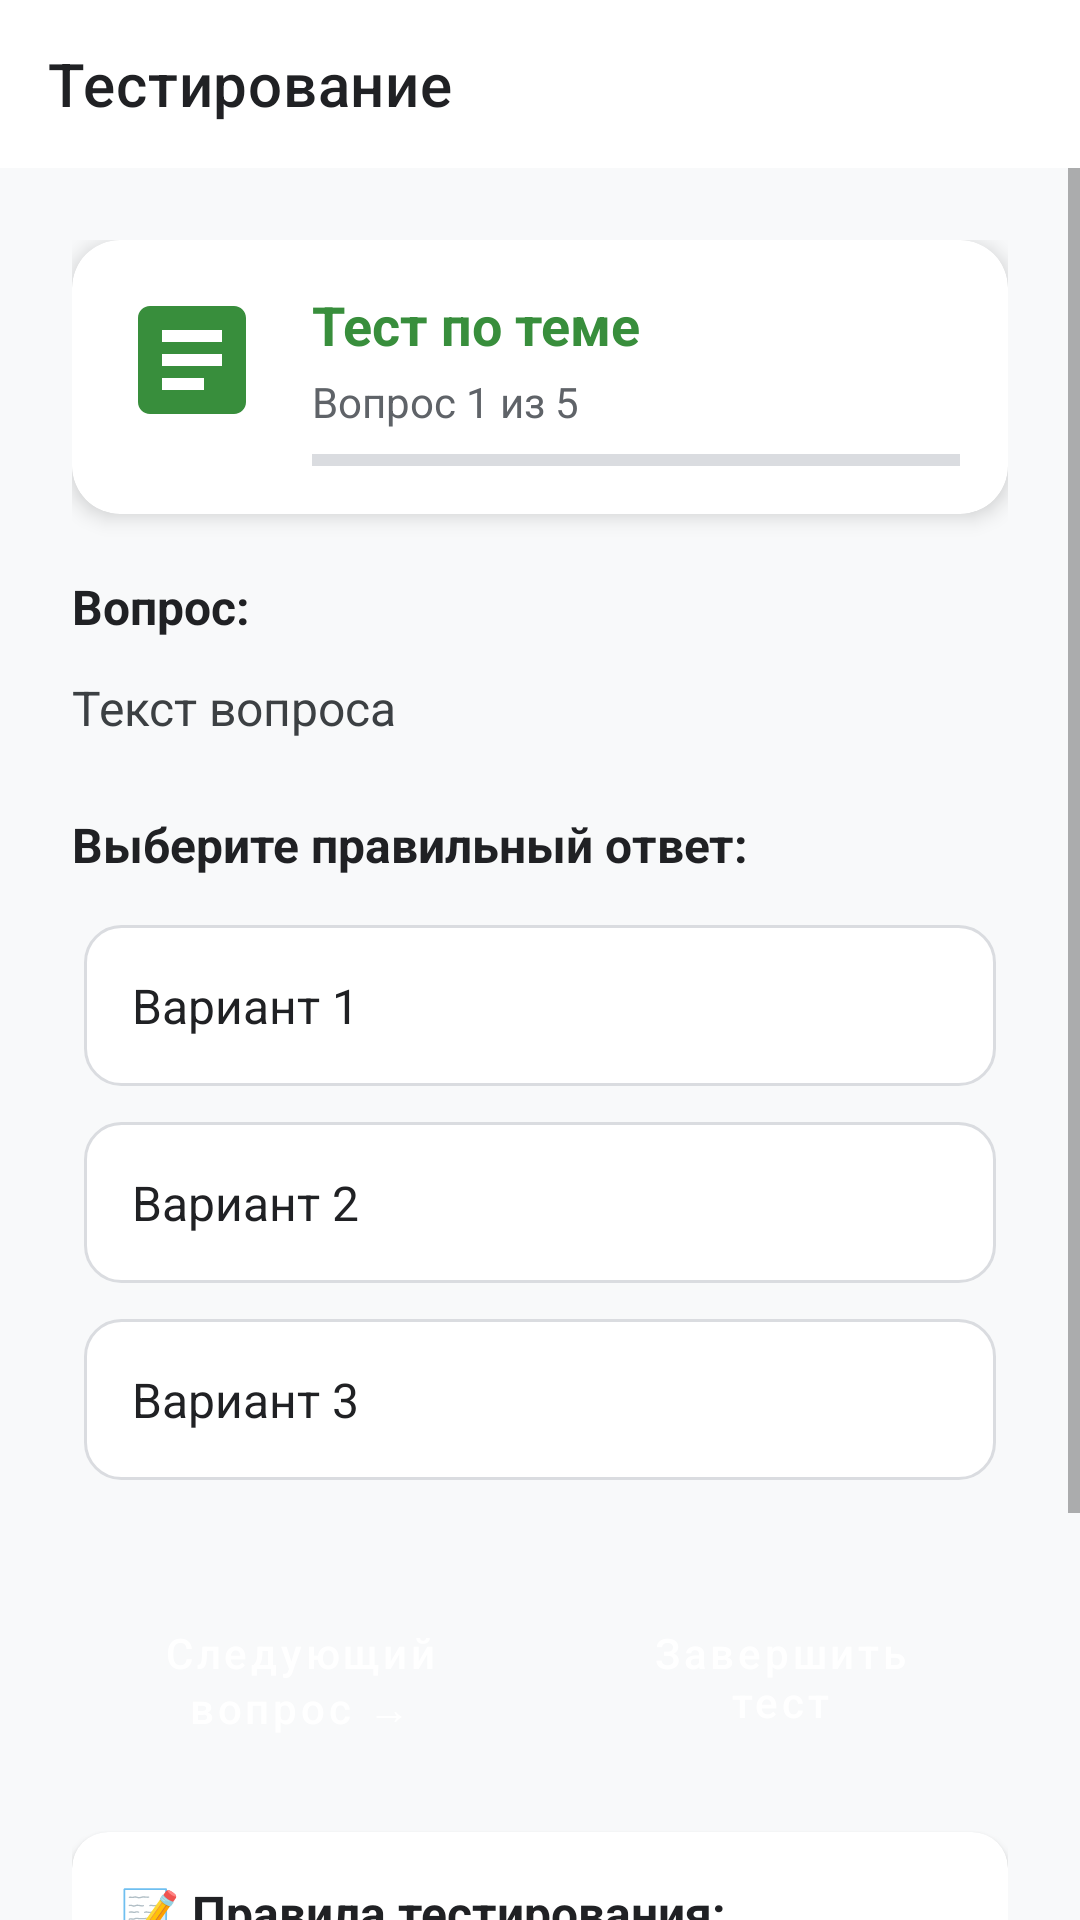

This screen was rendered from an Android layout file. Write that file and the resources it references.
<!-- AndroidManifest.xml: activity theme Theme.AutomatedSystemsSimulator -->
<!-- res/layout/activity_test.xml -->
<?xml version="1.0" encoding="utf-8"?>
<LinearLayout xmlns:android="http://schemas.android.com/apk/res/android"
    xmlns:app="http://schemas.android.com/apk/res-auto"
    android:layout_width="match_parent"
    android:layout_height="match_parent"
    android:orientation="vertical"
    android:background="@color/gray_50">

    <com.google.android.material.appbar.MaterialToolbar
        android:id="@+id/toolbar"
        android:layout_width="match_parent"
        android:layout_height="?attr/actionBarSize"
        android:background="@color/white"
        app:titleTextColor="@color/gray_900"
        app:navigationIcon="@drawable/ic_arrow_back"
        app:navigationIconTint="@color/gray_900"
        app:title="Тестирование" />

    <ScrollView
        android:layout_width="match_parent"
        android:layout_height="match_parent">

        <LinearLayout
            android:layout_width="match_parent"
            android:layout_height="wrap_content"
            android:orientation="vertical"
            android:padding="24dp">

            <androidx.cardview.widget.CardView
                android:layout_width="match_parent"
                android:layout_height="wrap_content"
                android:layout_marginBottom="20dp">

                <LinearLayout
                    android:layout_width="match_parent"
                    android:layout_height="wrap_content"
                    android:orientation="horizontal"
                    android:padding="16dp">

                    <ImageView
                        android:layout_width="48dp"
                        android:layout_height="48dp"
                        android:src="@drawable/ic_test"
                        android:tint="@color/green_700"
                        android:layout_marginEnd="16dp"/>

                    <LinearLayout
                        android:layout_width="0dp"
                        android:layout_height="wrap_content"
                        android:layout_weight="1"
                        android:orientation="vertical">

                        <TextView
                            android:id="@+id/tvTestTitle"
                            android:layout_width="wrap_content"
                            android:layout_height="wrap_content"
                            android:text="Тест по теме"
                            android:textSize="18sp"
                            android:textStyle="bold"
                            android:textColor="@color/green_700"
                            android:layout_marginBottom="4dp"/>

                        <TextView
                            android:id="@+id/tvProgress"
                            android:layout_width="wrap_content"
                            android:layout_height="wrap_content"
                            android:text="Вопрос 1 из 5"
                            android:textSize="14sp"
                            android:textColor="@color/gray_700"/>

                        <com.google.android.material.progressindicator.LinearProgressIndicator
                            android:id="@+id/progressIndicator"
                            android:layout_width="match_parent"
                            android:layout_height="8dp"
                            android:layout_marginTop="8dp"
                            android:progress="0"
                            android:indeterminate="false"
                            app:trackColor="@color/gray_300"
                            app:indicatorColor="@color/green_500"/>
                    </LinearLayout>
                </LinearLayout>
            </androidx.cardview.widget.CardView>

            <TextView
                android:layout_width="wrap_content"
                android:layout_height="wrap_content"
                android:text="Вопрос:"
                android:textSize="16sp"
                android:textStyle="bold"
                android:textColor="@color/gray_900"
                android:layout_marginBottom="12dp"/>

            <TextView
                android:id="@+id/tvQuestion"
                android:layout_width="match_parent"
                android:layout_height="wrap_content"
                android:text="Текст вопроса"
                android:textSize="16sp"
                android:textColor="@color/gray_800"
                android:lineSpacingExtra="4dp"
                android:layout_marginBottom="24dp" />

            <TextView
                android:layout_width="wrap_content"
                android:layout_height="wrap_content"
                android:text="Выберите правильный ответ:"
                android:textSize="16sp"
                android:textStyle="bold"
                android:textColor="@color/gray_900"
                android:layout_marginBottom="16dp"/>

            <RadioGroup
                android:id="@+id/radioGroup"
                android:layout_width="match_parent"
                android:layout_height="wrap_content"
                android:layout_marginBottom="32dp"
                android:paddingHorizontal="4dp">

                <RadioButton
                    android:id="@+id/radioButton1"
                    android:layout_width="match_parent"
                    android:layout_height="wrap_content"
                    android:button="@null"
                    android:background="@drawable/bg_radio_button"
                    android:padding="16dp"
                    android:text="Вариант 1"
                    android:textSize="16sp"
                    android:textColor="@color/gray_900"
                    android:layout_marginBottom="12dp"/>

                <RadioButton
                    android:id="@+id/radioButton2"
                    android:layout_width="match_parent"
                    android:layout_height="wrap_content"
                    android:button="@null"
                    android:background="@drawable/bg_radio_button"
                    android:padding="16dp"
                    android:text="Вариант 2"
                    android:textSize="16sp"
                    android:textColor="@color/gray_900"
                    android:layout_marginBottom="12dp"/>

                <RadioButton
                    android:id="@+id/radioButton3"
                    android:layout_width="match_parent"
                    android:layout_height="wrap_content"
                    android:button="@null"
                    android:background="@drawable/bg_radio_button"
                    android:padding="16dp"
                    android:text="Вариант 3"
                    android:textSize="16sp"
                    android:textColor="@color/gray_900"/>

            </RadioGroup>

            <TextView
                android:id="@+id/tvResult"
                android:layout_width="match_parent"
                android:layout_height="wrap_content"
                android:text=""
                android:textSize="18sp"
                android:textStyle="bold"
                android:textColor="@color/green_700"
                android:gravity="center"
                android:padding="16dp"
                android:background="@color/light_green_50"
                android:visibility="gone"
                android:layout_marginBottom="24dp"/>

            <LinearLayout
                android:layout_width="match_parent"
                android:layout_height="wrap_content"
                android:orientation="horizontal"
                android:layout_marginBottom="16dp">

                <Button
                    android:id="@+id/btnNext"
                    android:layout_width="0dp"
                    android:layout_height="wrap_content"
                    android:layout_weight="1"
                    android:text="Следующий вопрос →"
                    android:layout_marginEnd="8dp"
                    style="@style/ButtonStyle"
                    android:backgroundTint="@color/blue_500"/>

                <Button
                    android:id="@+id/btnFinish"
                    android:layout_width="0dp"
                    android:layout_height="wrap_content"
                    android:layout_weight="1"
                    android:text="Завершить тест"
                    style="@style/ButtonStyle"
                    android:backgroundTint="@color/green_500"/>
            </LinearLayout>

            <androidx.cardview.widget.CardView
                android:layout_width="match_parent"
                android:layout_height="wrap_content"
                app:cardCornerRadius="12dp"
                app:cardElevation="2dp">

                <LinearLayout
                    android:layout_width="match_parent"
                    android:layout_height="wrap_content"
                    android:orientation="vertical"
                    android:padding="16dp">

                    <TextView
                        android:layout_width="wrap_content"
                        android:layout_height="wrap_content"
                        android:text="📝 Правила тестирования:"
                        android:textSize="16sp"
                        android:textStyle="bold"
                        android:textColor="@color/gray_900"
                        android:layout_marginBottom="8dp"/>

                    <TextView
                        android:layout_width="wrap_content"
                        android:layout_height="wrap_content"
                        android:text="• Тест состоит из 5 вопросов\n• На каждый вопрос только один правильный ответ\n• Результат будет показан после завершения\n• Для успешной сдачи необходимо правильно ответить на 4 вопроса"
                        android:textSize="14sp"
                        android:textColor="@color/gray_700"
                        android:lineSpacingExtra="4dp"/>
                </LinearLayout>
            </androidx.cardview.widget.CardView>

        </LinearLayout>
    </ScrollView>
</LinearLayout>
<!-- resources referenced by this layout -->
<resources>
  <color name="blue_500">#2196F3</color>
  <color name="gray_300">#FFDADCE0</color>
  <color name="gray_50">#FFF8F9FA</color>
  <color name="gray_700">#FF5F6368</color>
  <color name="gray_800">#FF3C4043</color>
  <color name="gray_900">#FF202124</color>
  <color name="green_500">#4CAF50</color>
  <color name="green_700">#388E3C</color>
  <color name="light_green_50">#E6F4EA</color>
  <color name="white">#FFFFFFFF</color>
  <!-- drawable bg_radio_button (drawable) -->
  <?xml version="1.0" encoding="utf-8"?>
  <selector xmlns:android="http://schemas.android.com/apk/res/android">
      
      <item android:state_checked="true">
          <shape android:shape="rectangle">
              <solid android:color="@color/light_green_50" />
              <corners android:radius="12dp" />
              <stroke android:width="2dp" android:color="@color/green_500" />
          </shape>
      </item>
      
      <item>
          <shape android:shape="rectangle">
              <solid android:color="@color/white" />
              <corners android:radius="12dp" />
              <stroke android:width="1dp" android:color="@color/gray_300" />
          </shape>
      </item>
  </selector>
  <!-- drawable ic_test (drawable) -->
  <?xml version="1.0" encoding="utf-8"?>
  <vector xmlns:android="http://schemas.android.com/apk/res/android"
      android:width="24dp"
      android:height="24dp"
      android:viewportWidth="24"
      android:viewportHeight="24">
      <path
          android:fillColor="#FF000000"
          android:pathData="M5,3C3.9,3 3,3.9 3,5V19C3,20.1 3.9,21 5,21H19C20.1,21 21,20.1 21,19V5C21,3.9 20.1,3 19,3H5M7,7H17V9H7V7M7,11H17V13H7V11M7,15H14V17H7V15Z" />
  </vector>
  <style name="ButtonStyle" parent="Widget.MaterialComponents.Button">
          <item name="cornerRadius">12dp</item>
          <item name="android:padding">16dp</item>
          <item name="android:textAllCaps">false</item>
      </style>
  <style name="Theme.AutomatedSystemsSimulator" parent="Theme.MaterialComponents.Light.NoActionBar">
          <item name="colorPrimary">@color/purple_500</item>
          <item name="colorPrimaryVariant">@color/purple_700</item>
          <item name="colorOnPrimary">@color/white</item>
          <item name="colorSecondary">@color/teal_200</item>
          <item name="colorSecondaryVariant">@color/teal_700</item>
          <item name="colorOnSecondary">@color/black</item>
          <item name="android:statusBarColor">?attr/colorPrimaryVariant</item>
          <item name="android:windowBackground">@color/gray_50</item>
          <item name="cardViewStyle">@style/CardStyle</item>
      </style>
  <color name="purple_500">#FF6750A4</color>
  <color name="purple_700">#FF21005D</color>
  <color name="teal_200">#FF03DAC5</color>
  <color name="teal_700">#FF005457</color>
  <color name="black">#FF000000</color>
  <style name="CardStyle" parent="Widget.MaterialComponents.CardView">
          <item name="cardCornerRadius">16dp</item>
          <item name="cardElevation">4dp</item>
          <item name="cardBackgroundColor">@color/white</item>
      </style>
</resources>
